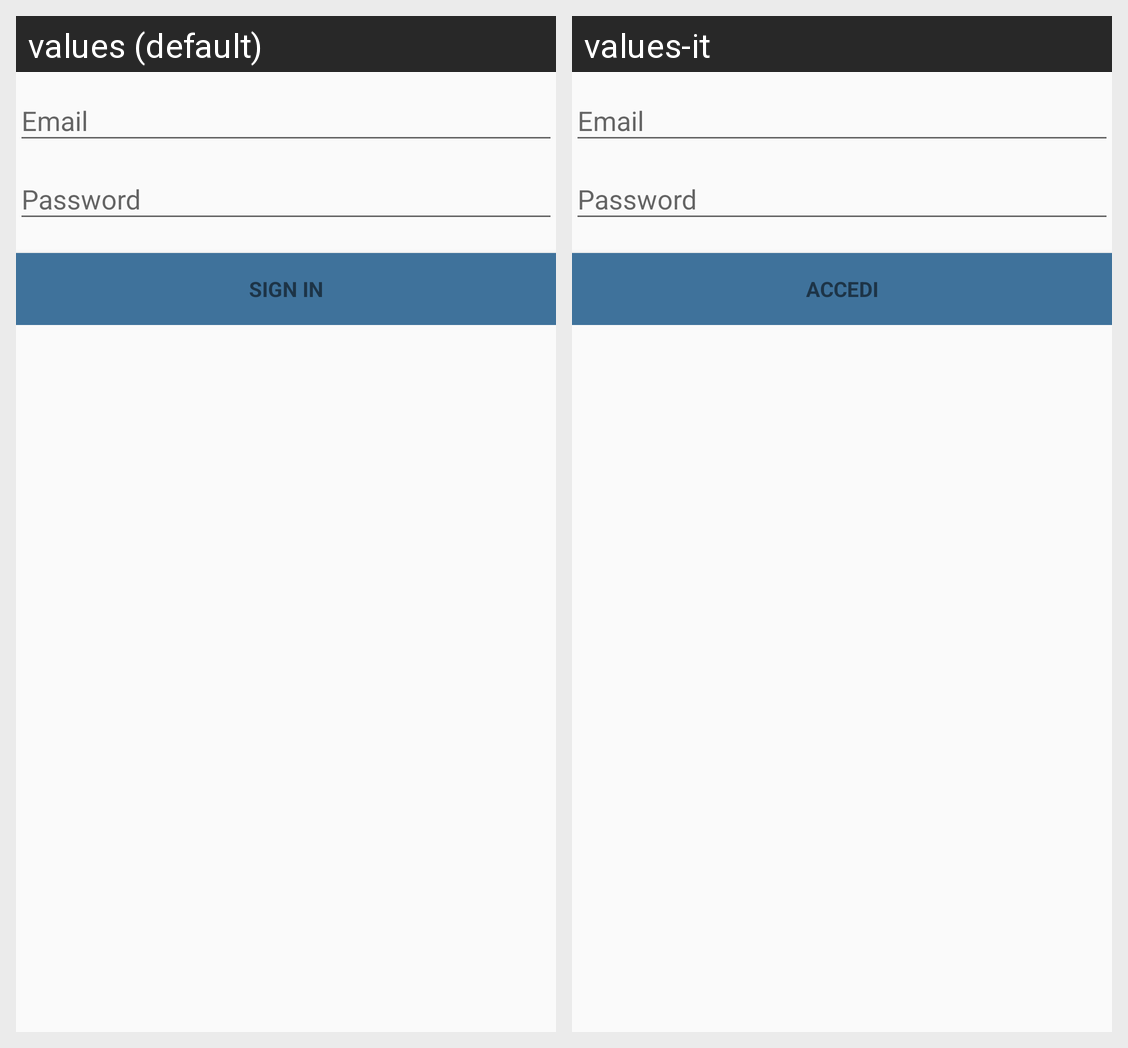

Here is an Android app screen in its default locale and in the app's own translations. Write out the translated-string differences for the strings that appear on this screen.
Android screen res/layout/activity_login.xml rendered under 2 locales, left to right: values (default), values-it. Device: Nexus 5 (rendered at 1080×1920; each locale shown at half size, 540×960, under a caption strip naming it); theme AppTheme.
Strings drawn on this screen, with the default value and each locale's value (text and hints the layout hard-codes, and strings that could not be matched under every locale, appear in the picture but are not listed):

action_sign_in_short
  values: Sign in
  values-it: Accedi

action_sign_in
  values: Sign in
  values-it: Accedi
